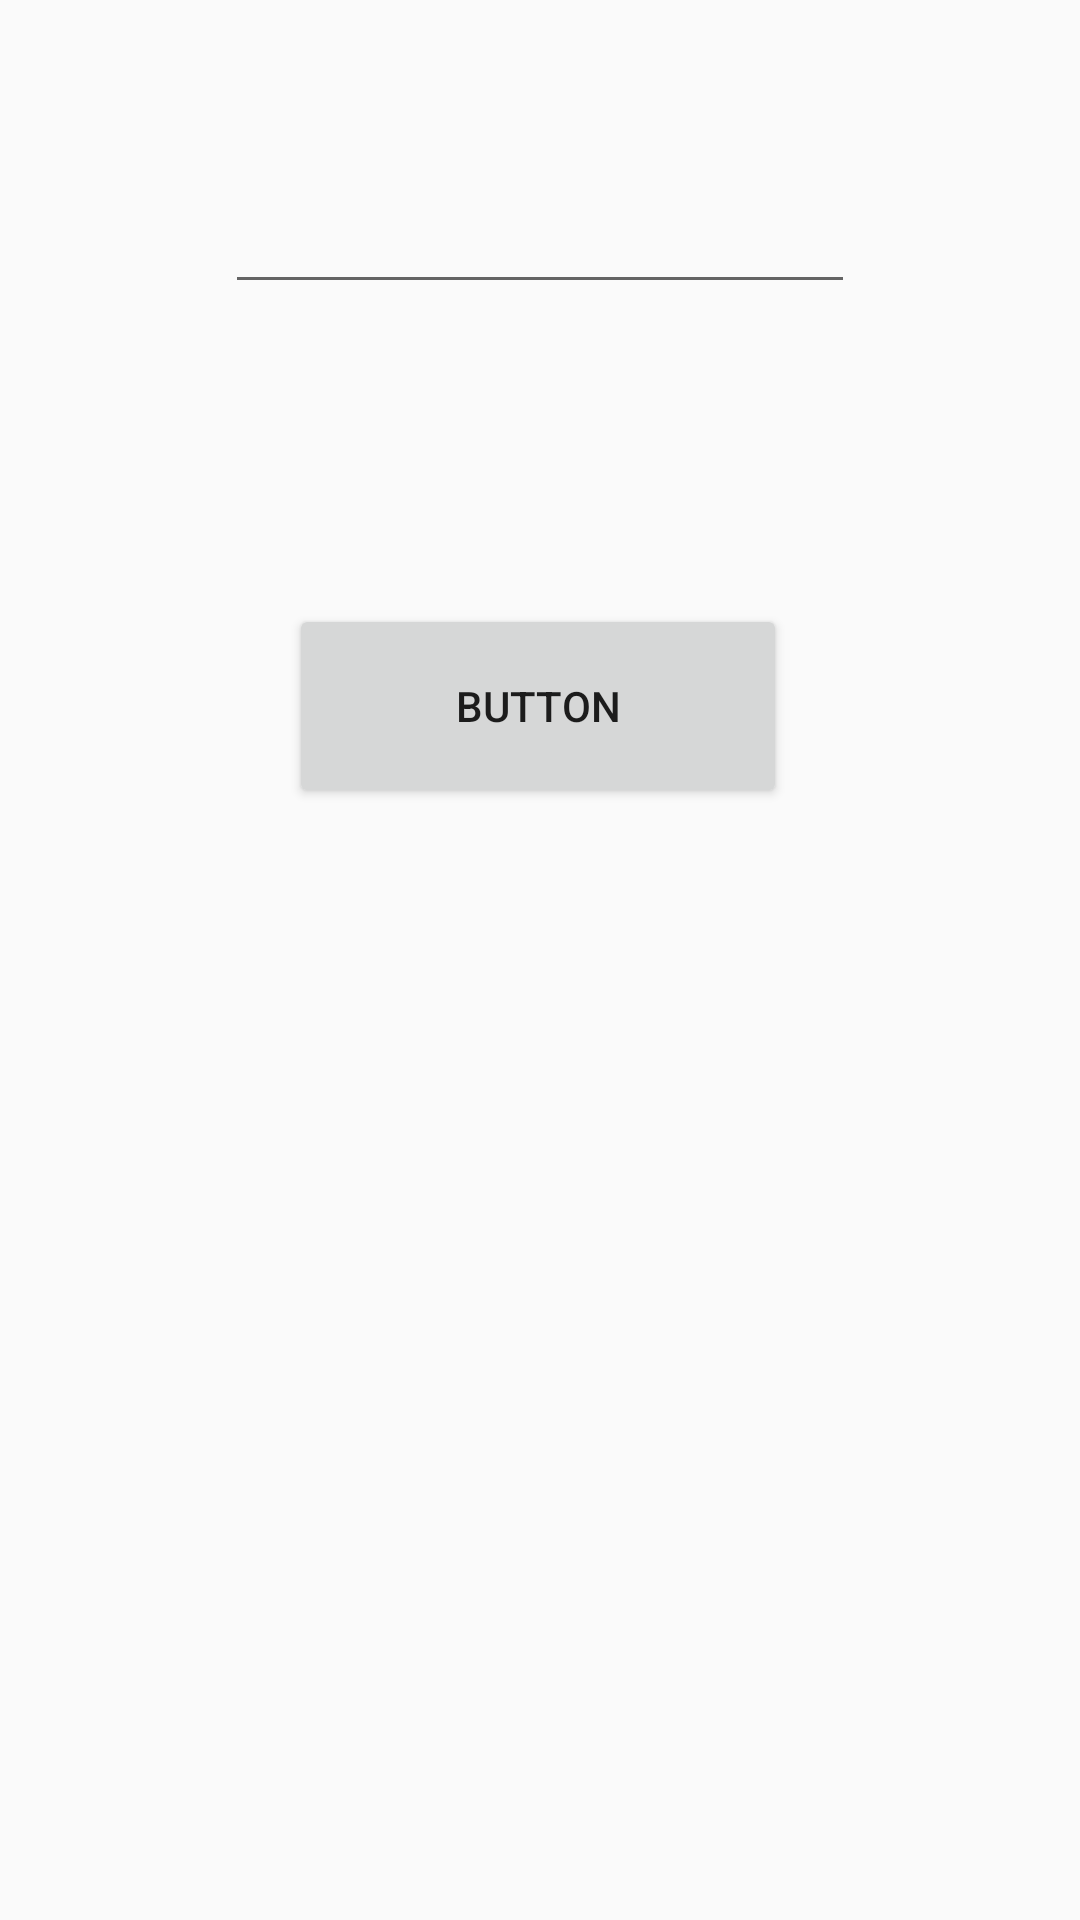

The Android layout XML behind this screen, and the referenced resources:
<!-- AndroidManifest.xml: application theme Theme.Test -->
<!-- res/layout/activity_telephone.xml -->
<?xml version="1.0" encoding="utf-8"?>
<androidx.constraintlayout.widget.ConstraintLayout xmlns:android="http://schemas.android.com/apk/res/android"
    xmlns:app="http://schemas.android.com/apk/res-auto"
    xmlns:tools="http://schemas.android.com/tools"
    android:layout_width="match_parent"
    android:layout_height="match_parent"
    tools:context=".telephone">

    <EditText
        android:id="@+id/phone"
        android:layout_width="wrap_content"
        android:layout_height="wrap_content"
        android:layout_marginTop="60dp"
        android:ems="10"
        android:inputType="phone"
        app:layout_constraintEnd_toEndOf="parent"
        app:layout_constraintStart_toStartOf="parent"
        app:layout_constraintTop_toTopOf="parent" />

    <Button
        android:id="@+id/button3"
        android:layout_width="166dp"
        android:layout_height="68dp"
        android:layout_marginTop="100dp"
        android:onClick="btnTele"
        android:text="Button"
        app:layout_constraintEnd_toEndOf="parent"
        app:layout_constraintHorizontal_bias="0.497"
        app:layout_constraintStart_toStartOf="parent"
        app:layout_constraintTop_toBottomOf="@+id/phone" />
</androidx.constraintlayout.widget.ConstraintLayout>
<!-- resources referenced by this layout -->
<resources>
  <style name="Theme.Test" parent="Theme.AppCompat.Light.NoActionBar">
          
          <item name="colorPrimary">@color/purple_500</item>
          <item name="colorPrimaryVariant">@color/orange</item>
          <item name="colorOnPrimary">@color/white</item>
          
          <item name="colorSecondary">@color/teal_200</item>
          <item name="colorSecondaryVariant">@color/teal_700</item>
          <item name="colorOnSecondary">@color/black</item>
          
          <item name="android:statusBarColor" tools:targetApi="l">?attr/colorPrimaryVariant</item>
          
      </style>
  <color name="purple_500">#FF6200EE</color>
  <color name="orange">#F56739</color>
  <color name="white">#FFFFFFFF</color>
  <color name="teal_200">#FF03DAC5</color>
  <color name="teal_700">#FF018786</color>
  <color name="black">#FF000000</color>
</resources>
